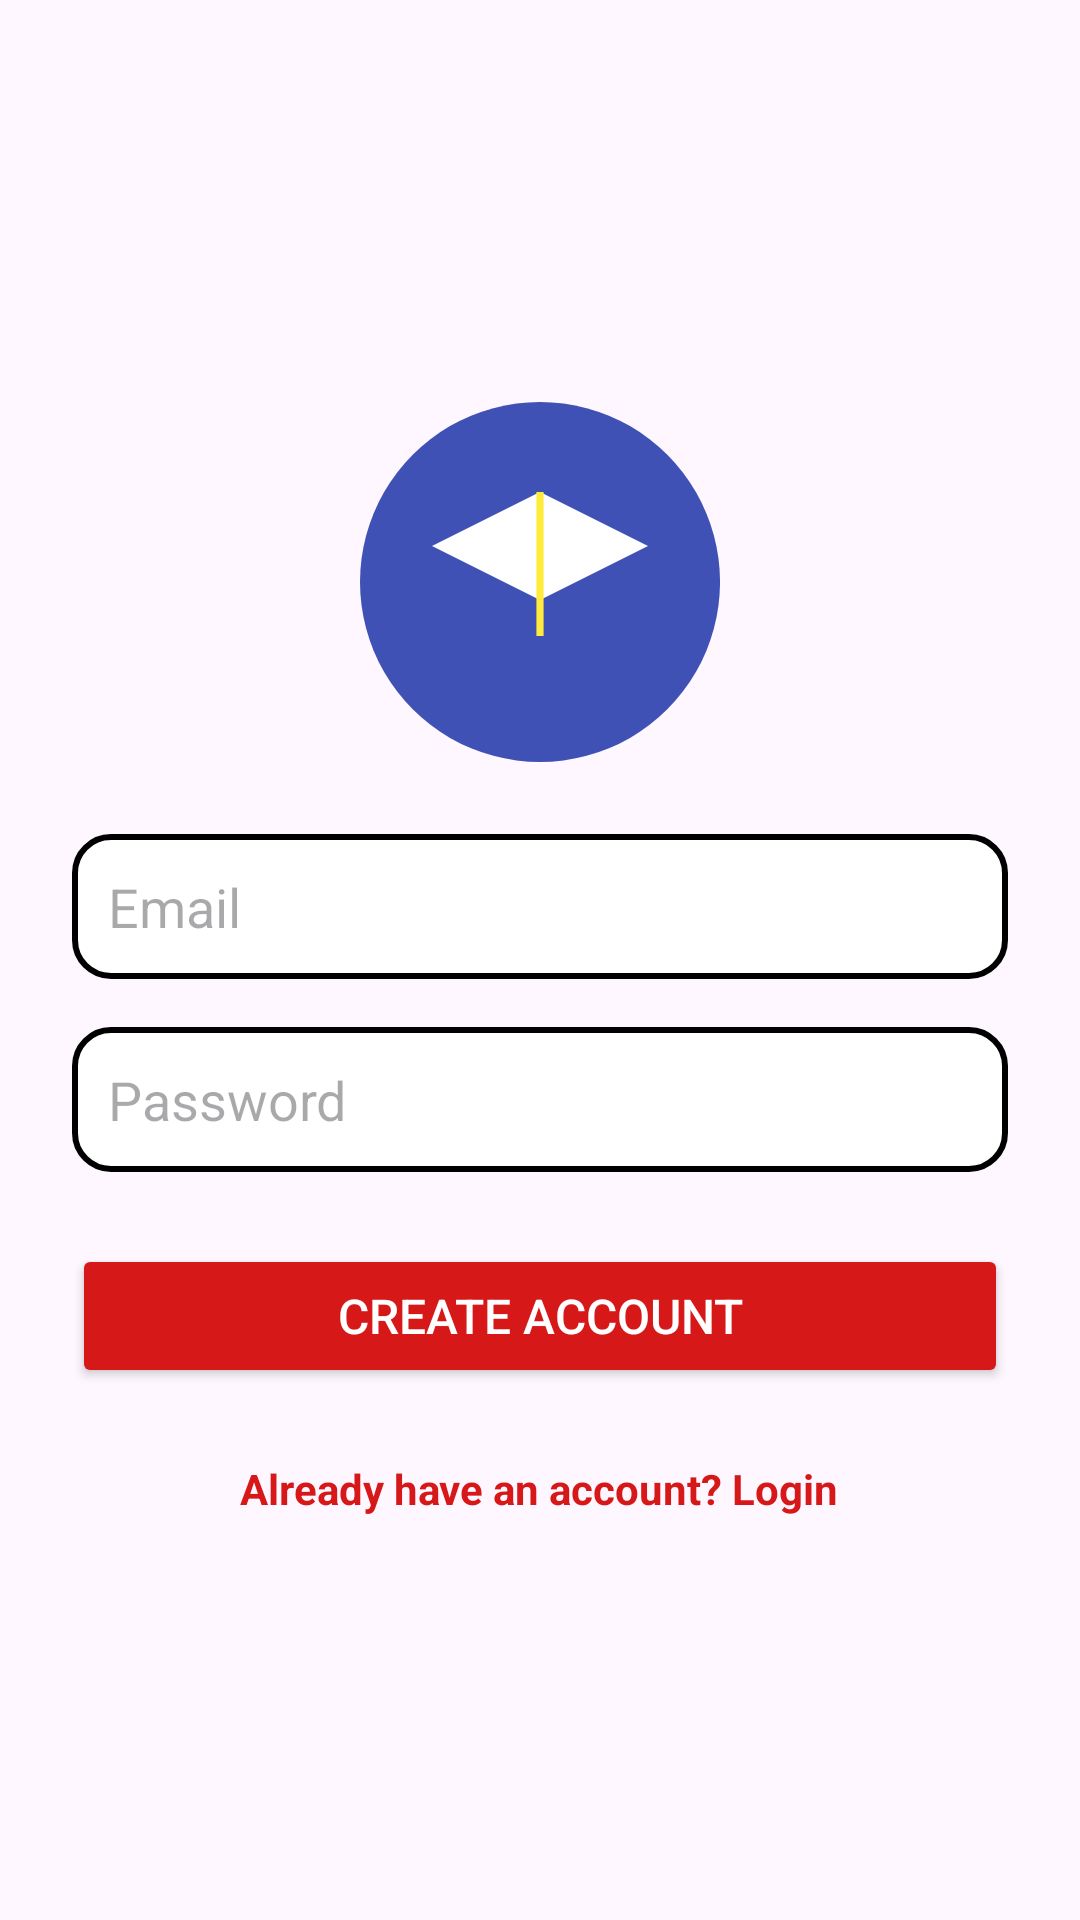

The Android layout XML behind this screen, and the referenced resources:
<!-- AndroidManifest.xml: application theme Theme.CarrierGuidanceApp -->
<!-- res/layout/activity_signup.xml -->
<?xml version="1.0" encoding="utf-8"?>
<ScrollView xmlns:android="http://schemas.android.com/apk/res/android"
    xmlns:tools="http://schemas.android.com/tools"
    android:layout_width="match_parent"
    android:layout_height="match_parent"
    android:padding="24dp"
    android:scrollbars="none"
    tools:context=".SignupActivity">

    <LinearLayout
        android:layout_width="match_parent"
        android:layout_height="match_parent"
        android:layout_gravity="center"
        android:gravity="center"
        android:orientation="vertical">

        <ImageView
            android:layout_width="120dp"
            android:layout_height="120dp"
            android:layout_marginBottom="24dp"
            android:contentDescription="Logo"
            android:src="@drawable/app_logo" />

        <EditText
            android:id="@+id/edtSignupEmail"
            android:layout_width="match_parent"
            android:layout_height="wrap_content"
            android:layout_marginBottom="16dp"
            android:background="@drawable/edittext_background"
            android:hint="Email"
            android:inputType="textEmailAddress"
            android:padding="12dp" />

        <EditText
            android:id="@+id/edtSignupPassword"
            android:layout_width="match_parent"
            android:layout_height="wrap_content"
            android:layout_marginBottom="24dp"
            android:background="@drawable/edittext_background"
            android:hint="Password"
            android:inputType="textPassword"
            android:padding="12dp" />

        <Button
            android:id="@+id/btnSignup"
            android:layout_width="match_parent"
            android:layout_height="wrap_content"
            android:layout_marginBottom="24dp"
            android:backgroundTint="#D61818"
            android:text="Create Account"
            android:textColor="#FFFFFF"
            android:textSize="16dp" />

        <TextView
            android:id="@+id/txtAlreadyAccount"
            android:layout_width="wrap_content"
            android:layout_height="wrap_content"
            android:text="Already have an account? Login"
            android:textColor="#D61818"
            android:textSize="14dp"
            android:textStyle="bold" />

    </LinearLayout>

</ScrollView>
<!-- resources referenced by this layout -->
<resources>
  <!-- drawable app_logo (drawable) -->
  <vector xmlns:android="http://schemas.android.com/apk/res/android"
      android:width="100dp"
      android:height="100dp"
      android:viewportWidth="100"
      android:viewportHeight="100">
  
      
      <path
          android:fillColor="#3F51B5"
          android:pathData="M50,0 A50,50 0 1,0 50.01,0 Z"/>
  
      
      <path
          android:fillColor="#FFFFFF"
          android:pathData="M50,25 L80,40 L50,55 L20,40 Z" />
  
      
      <path
          android:fillColor="#FFEB3B"
          android:pathData="M50,25 L50,65"
          android:strokeWidth="2"
          android:strokeColor="#FFEB3B" />
  </vector>
  <!-- drawable edittext_background (drawable) -->
  <shape xmlns:android="http://schemas.android.com/apk/res/android">
      <solid android:color="#FFFFFF"/>
      <corners android:radius="12dp"/>
      <stroke android:color="#000000" android:width="2dp"/>
      <padding
          android:left="16dp"
          android:right="16dp"
          android:top="10dp"
          android:bottom="10dp"/>
  </shape>
  <style name="Theme.CarrierGuidanceApp" parent="Base.Theme.CarrierGuidanceApp" />
  <style name="Base.Theme.CarrierGuidanceApp" parent="Theme.Material3.DayNight.NoActionBar">
          
          
      </style>
</resources>
